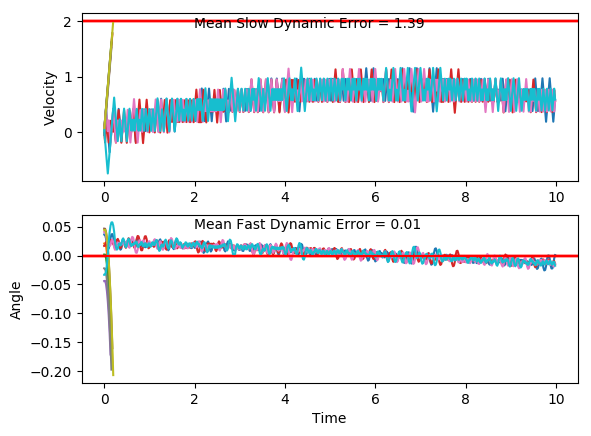

The data file committed next to this chart (first rows):
x, xdot, theta, thetadot, x, xdot, theta, thetadot, x.1, xdot.1, theta.1, thetadot.1, x.1.1, xdot.1.1, theta.1.1, thetadot.1.1, x.1.1.1, xdot.1.1.1, theta.1.1.1, thetadot.1.1.1, x.1.1.1.1, xdot.1.1.1.1, theta.1.1.1.1, thetadot.1.1.1.1
-4.0, 0.03979, -0.03333, 0.002578, -4.0, 0.04091, 0.04406, 0.03322, -4.0, -0.04739, -0.02225, -0.02908, -4.0, 0.0208, 0.04058, 0.0158, -4.0, 0.02193, 0.04645, -0.01207, -4.0, 0.03142, -0.04419, 0.02005
-3.999, -0.1548, -0.03328, 0.2846, -3.999, 0.2354, 0.04473, -0.2452, -4.001, 0.148, -0.02283, -0.3287, -4, 0.2153, 0.04089, -0.2638, -4, 0.2164, 0.04621, -0.2897, -3.999, 0.2271, -0.04379, -0.2862
-4.002, -0.3495, -0.02759, 0.5666, -3.994, 0.4298, 0.03982, -0.5235, -3.998, 0.3435, -0.02941, -0.6285, -3.995, 0.4098, 0.03562, -0.5433, -3.995, 0.4108, 0.04041, -0.5675, -3.995, 0.4229, -0.04952, -0.5924
-4.009, -0.5442, -0.01626, 0.8504, -3.986, 0.6244, 0.02935, -0.8034, -3.991, 0.539, -0.04198, -0.9303, -3.987, 0.2142, 0.02475, -0.2396, -3.987, 0.6053, 0.02906, -0.8472, -3.986, 0.6186, -0.06136, -0.9003
-4.02, -0.7391, 0.0007507, 1.138, -3.973, 0.8191, 0.01328, -1.087, -3.98, 0.7347, -0.06058, -1.236, -3.983, 0.01876, 0.01996, 0.06075, -3.975, 0.8, 0.01212, -1.131, -3.974, 0.8145, -0.07937, -1.212
-4.035, -0.544, 0.02351, 0.8455, -3.957, 1.014, -0.008449, -1.375, -3.966, 0.9305, -0.0853, -1.547, -3.982, 0.2136, 0.02117, -0.2256, -3.959, 0.995, -0.01049, -1.419, -3.958, 1.011, -0.1036, -1.528
-4.046, -0.3492, 0.04042, 0.5603, -3.937, 1.209, -0.03595, -1.67, -3.947, 1.127, -0.1162, -1.865, -3.978, 0.01817, 0.01666, 0.07371, -3.939, 1.19, -0.03888, -1.715, -3.937, 1.207, -0.1342, -1.851
-4.053, -0.1547, 0.05163, 0.2806, -3.913, 1.405, -0.06936, -1.974, -3.925, 1.323, -0.1535, -2.191, -3.978, -0.1772, 0.01813, 0.3716, -3.915, 1.386, -0.07319, -2.02, -3.913, 1.403, -0.1712, -2.182
-4.056, 0.03969, 0.05724, 0.004667, -3.884, 1.601, -0.1088, -2.287, -3.898, 1.519, -0.1974, -2.527, -3.981, 0.01767, 0.02557, 0.0847, -3.887, 1.582, -0.1136, -2.334, , , , 
-4.055, 0.2339, 0.05733, -0.2694, -3.852, 1.796, -0.1546, -2.612, , , , , -3.981, 0.2124, 0.02726, -0.1998, -3.856, 1.778, -0.1603, -2.66, , , , 
-4.05, 0.4282, 0.05194, -0.5435, -3.817, 1.992, -0.2068, -2.947, , , , , -3.977, 0.4071, 0.02326, -0.4838, , , , , , , , 
-4.042, 0.6226, 0.04107, -0.8194, , , , , , , , , -3.969, 0.2117, 0.01359, -0.1838, , , , , , , , 
-4.029, 0.4269, 0.02469, -0.514, , , , , , , , , -3.964, 0.01639, 0.009911, 0.1131, , , , , , , , 
-4.021, 0.2314, 0.01441, -0.2137, , , , , , , , , -3.964, -0.1789, 0.01217, 0.4089, , , , , , , , 
-4.016, 0.03612, 0.01013, 0.08351, , , , , , , , , -3.968, 0.01607, 0.02035, 0.1201, , , , , , , , 
-4.016, -0.1591, 0.0118, 0.3794, , , , , , , , , -3.967, 0.2109, 0.02275, -0.1661, , , , , , , , 
-4.019, 0.0358, 0.01939, 0.09043, , , , , , , , , -3.963, 0.01546, 0.01943, 0.1336, , , , , , , , 
-4.018, 0.2306, 0.0212, -0.1961, , , , , , , , , -3.963, 0.2103, 0.0221, -0.1529, , , , , , , , 
-4.013, 0.03522, 0.01728, 0.1032, , , , , , , , , -3.959, 0.01486, 0.01904, 0.1467, , , , , , , , 
-4.013, -0.1601, 0.01934, 0.4013, , , , , , , , , -3.958, 0.2097, 0.02198, -0.1399, , , , , , , , 
-4.016, 0.0347, 0.02737, 0.1148, , , , , , , , , -3.954, 0.01428, 0.01918, 0.1596, , , , , , , , 
-4.015, 0.2294, 0.02966, -0.1691, , , , , , , , , -3.954, 0.2091, 0.02237, -0.1269, , , , , , , , 
-4.011, 0.4241, 0.02628, -0.4523, , , , , , , , , -3.95, 0.01368, 0.01984, 0.1727, , , , , , , , 
-4.002, 0.2286, 0.01723, -0.1515, , , , , , , , , -3.949, 0.2085, 0.02329, -0.1136, , , , , , , , 
-3.998, 0.03326, 0.0142, 0.1466, , , , , , , , , -3.945, 0.01307, 0.02102, 0.1863, , , , , , , , 
-3.997, -0.1621, 0.01714, 0.4437, , , , , , , , , -3.945, 0.2079, 0.02474, -0.09967, , , , , , , , 
-4, 0.03281, 0.02601, 0.1565, , , , , , , , , -3.941, 0.4026, 0.02275, -0.3844, , , , , , , , 
-3.999, 0.2276, 0.02914, -0.1279, , , , , , , , , -3.933, 0.2072, 0.01506, -0.08468, , , , , , , , 
-3.995, 0.4222, 0.02658, -0.4112, , , , , , , , , -3.929, 0.01187, 0.01337, 0.2127, , , , , , , , 
-3.986, 0.2268, 0.01836, -0.1103, , , , , , , , , -3.928, -0.1834, 0.01762, 0.5096, , , , , , , , 
-3.982, 0.03137, 0.01615, 0.1881, , , , , , , , , -3.932, 0.01143, 0.02781, 0.2225, , , , , , , , 
-3.981, 0.2263, 0.01992, -0.0994, , , , , , , , , -3.932, 0.2061, 0.03226, -0.06127, , , , , , , , 
-3.977, 0.03086, 0.01793, 0.1995, , , , , , , , , -3.928, 0.4008, 0.03104, -0.3436, , , , , , , , 
-3.976, 0.2257, 0.02192, -0.08748, , , , , , , , , -3.92, 0.5955, 0.02417, -0.6263, , , , , , , , 
-3.972, 0.03029, 0.02017, 0.212, , , , , , , , , -3.908, 0.4, 0.01164, -0.3261, , , , , , , , 
-3.971, 0.2251, 0.02441, -0.07421, , , , , , , , , -3.9, 0.2047, 0.005118, -0.02981, , , , , , , , 
-3.967, 0.4199, 0.02293, -0.3591, , , , , , , , , -3.896, 0.009523, 0.004521, 0.2645, , , , , , , , 
-3.958, 0.2244, 0.01574, -0.05927, , , , , , , , , -3.895, -0.1857, 0.009811, 0.5586, , , , , , , , 
-3.954, 0.0291, 0.01456, 0.2383, , , , , , , , , -3.899, 0.00932, 0.02098, 0.269, , , , , , , , 
-3.953, 0.224, 0.01932, -0.04972, , , , , , , , , -3.899, 0.2041, 0.02636, -0.01698, , , , , , , , 
-3.949, 0.02862, 0.01833, 0.249, , , , , , , , , -3.895, 0.3989, 0.02602, -0.3012, , , , , , , , 
-3.948, 0.2235, 0.02331, -0.03785, , , , , , , , , -3.887, 0.2034, 0.02, -0.0004536, , , , , , , , 
-3.944, 0.4183, 0.02255, -0.3231, , , , , , , , , -3.883, 0.007984, 0.01999, 0.2985, , , , , , , , 
-3.935, 0.2228, 0.01609, -0.02338, , , , , , , , , -3.883, 0.2028, 0.02596, 0.01216, , , , , , , , 
-3.931, 0.02747, 0.01562, 0.2743, , , , , , , , , -3.879, 0.3976, 0.0262, -0.2722, , , , , , , , 
-3.93, 0.2224, 0.02111, -0.01338, , , , , , , , , -3.871, 0.2021, 0.02076, 0.02861, , , , , , , , 
-3.926, 0.4172, 0.02084, -0.2993, , , , , , , , , -3.867, 0.3969, 0.02133, -0.2575, , , , , , , , 
-3.917, 0.2218, 0.01486, -0.0001421, , , , , , , , , -3.859, 0.2015, 0.01618, 0.04188, , , , , , , , 
-3.913, 0.02643, 0.01485, 0.2972, , , , , , , , , -3.855, 0.006118, 0.01702, 0.3396, , , , , , , , 
-3.912, 0.2213, 0.0208, 0.009229, , , , , , , , , -3.854, 0.201, 0.02381, 0.05236, , , , , , , , 
-3.908, 0.4162, 0.02098, -0.2768, , , , , , , , , -3.85, 0.3958, 0.02486, -0.2327, , , , , , , , 
-3.9, 0.2207, 0.01545, 0.02241, , , , , , , , , -3.843, 0.2003, 0.0202, 0.0677, , , , , , , , 
-3.895, 0.0254, 0.01589, 0.3199, , , , , , , , , -3.839, 0.3951, 0.02156, -0.2185, , , , , , , , 
-3.895, 0.2203, 0.02229, 0.03229, , , , , , , , , -3.831, 0.1997, 0.01719, 0.08086, , , , , , , , 
-3.89, 0.4151, 0.02294, -0.2533, , , , , , , , , -3.827, 0.004337, 0.0188, 0.3789, , , , , , , , 
-3.882, 0.2196, 0.01787, 0.04656, , , , , , , , , -3.827, 0.1992, 0.02638, 0.09223, , , , , , , , 
-3.878, 0.02427, 0.0188, 0.3448, , , , , , , , , -3.823, 0.3939, 0.02823, -0.192, , , , , , , , 
-3.877, 0.2191, 0.0257, 0.05813, , , , , , , , , -3.815, 0.5886, 0.02439, -0.4757, , , , , , , , 
-3.873, 0.4139, 0.02686, -0.2263, , , , , , , , , -3.803, 0.3932, 0.01487, -0.1754, , , , , , , , 
-3.865, 0.6086, 0.02234, -0.5104, , , , , , , , , -3.795, 0.1978, 0.01137, 0.1219, , , , , , , , 
... 440 more rows
